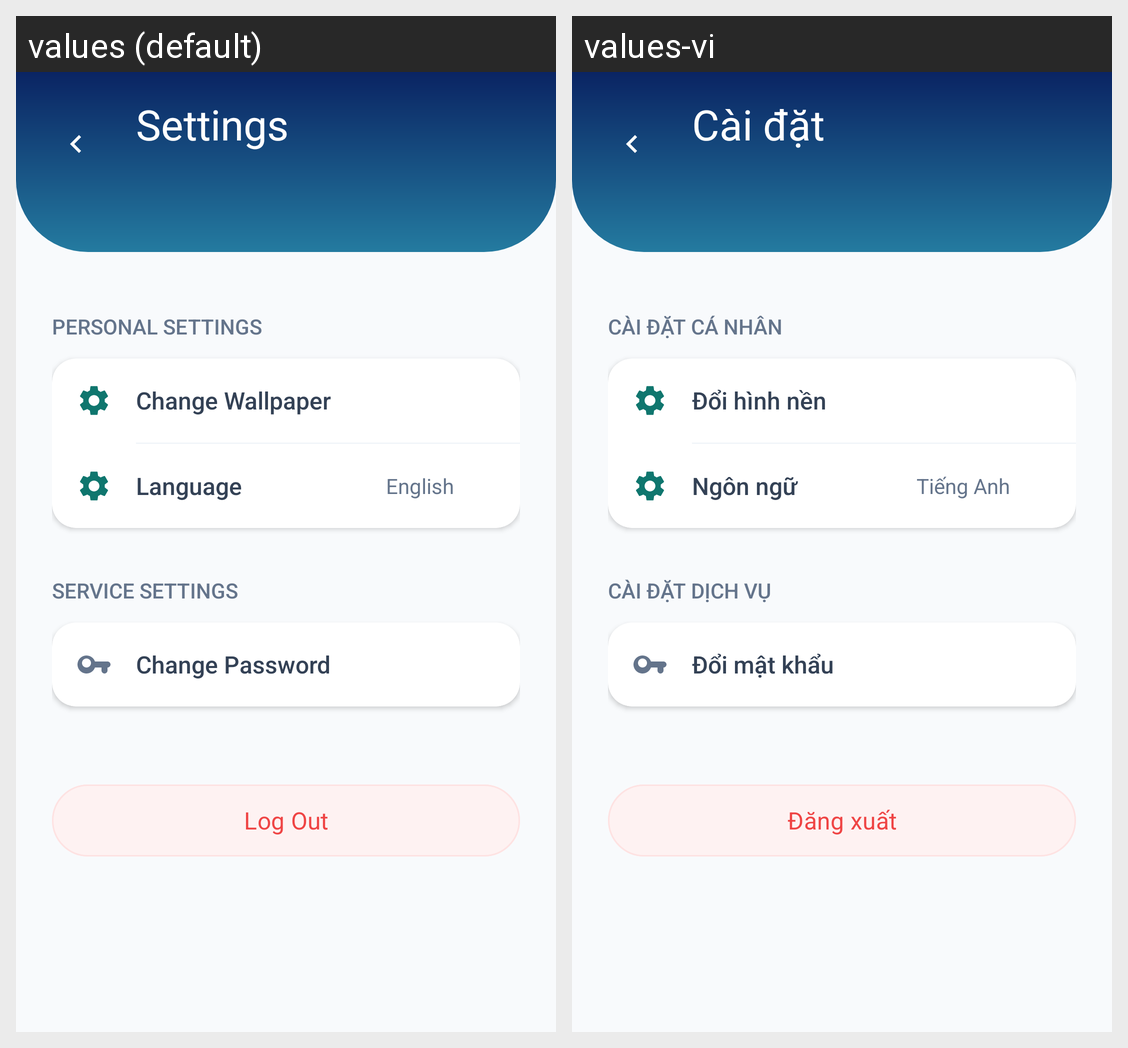

The same Android screen rendered under two of its app's locales, left to right. List the strings drawn on it with the default value and each locale's translation.
Android screen res/layout/activity_settings_user.xml rendered under 2 locales, left to right: values (default), values-vi. Device: Nexus 5 (rendered at 1080×1920; each locale shown at half size, 540×960, under a caption strip naming it); theme Theme.MySoftPOS.
Strings drawn on this screen, with the default value and each locale's value (text and hints the layout hard-codes, and strings that could not be matched under every locale, appear in the picture but are not listed):

settings_title
  values: Settings
  values-vi: Cài đặt

settings_personal_group
  values: Personal Settings
  values-vi: Cài đặt cá nhân

settings_change_wallpaper
  values: Change Wallpaper
  values-vi: Đổi hình nền

settings_language
  values: Language
  values-vi: Ngôn ngữ

settings_language_en
  values: English
  values-vi: Tiếng Anh

settings_service_group
  values: Service Settings
  values-vi: Cài đặt dịch vụ

settings_change_password
  values: Change Password
  values-vi: Đổi mật khẩu

settings_logout
  values: Log Out
  values-vi: Đăng xuất
